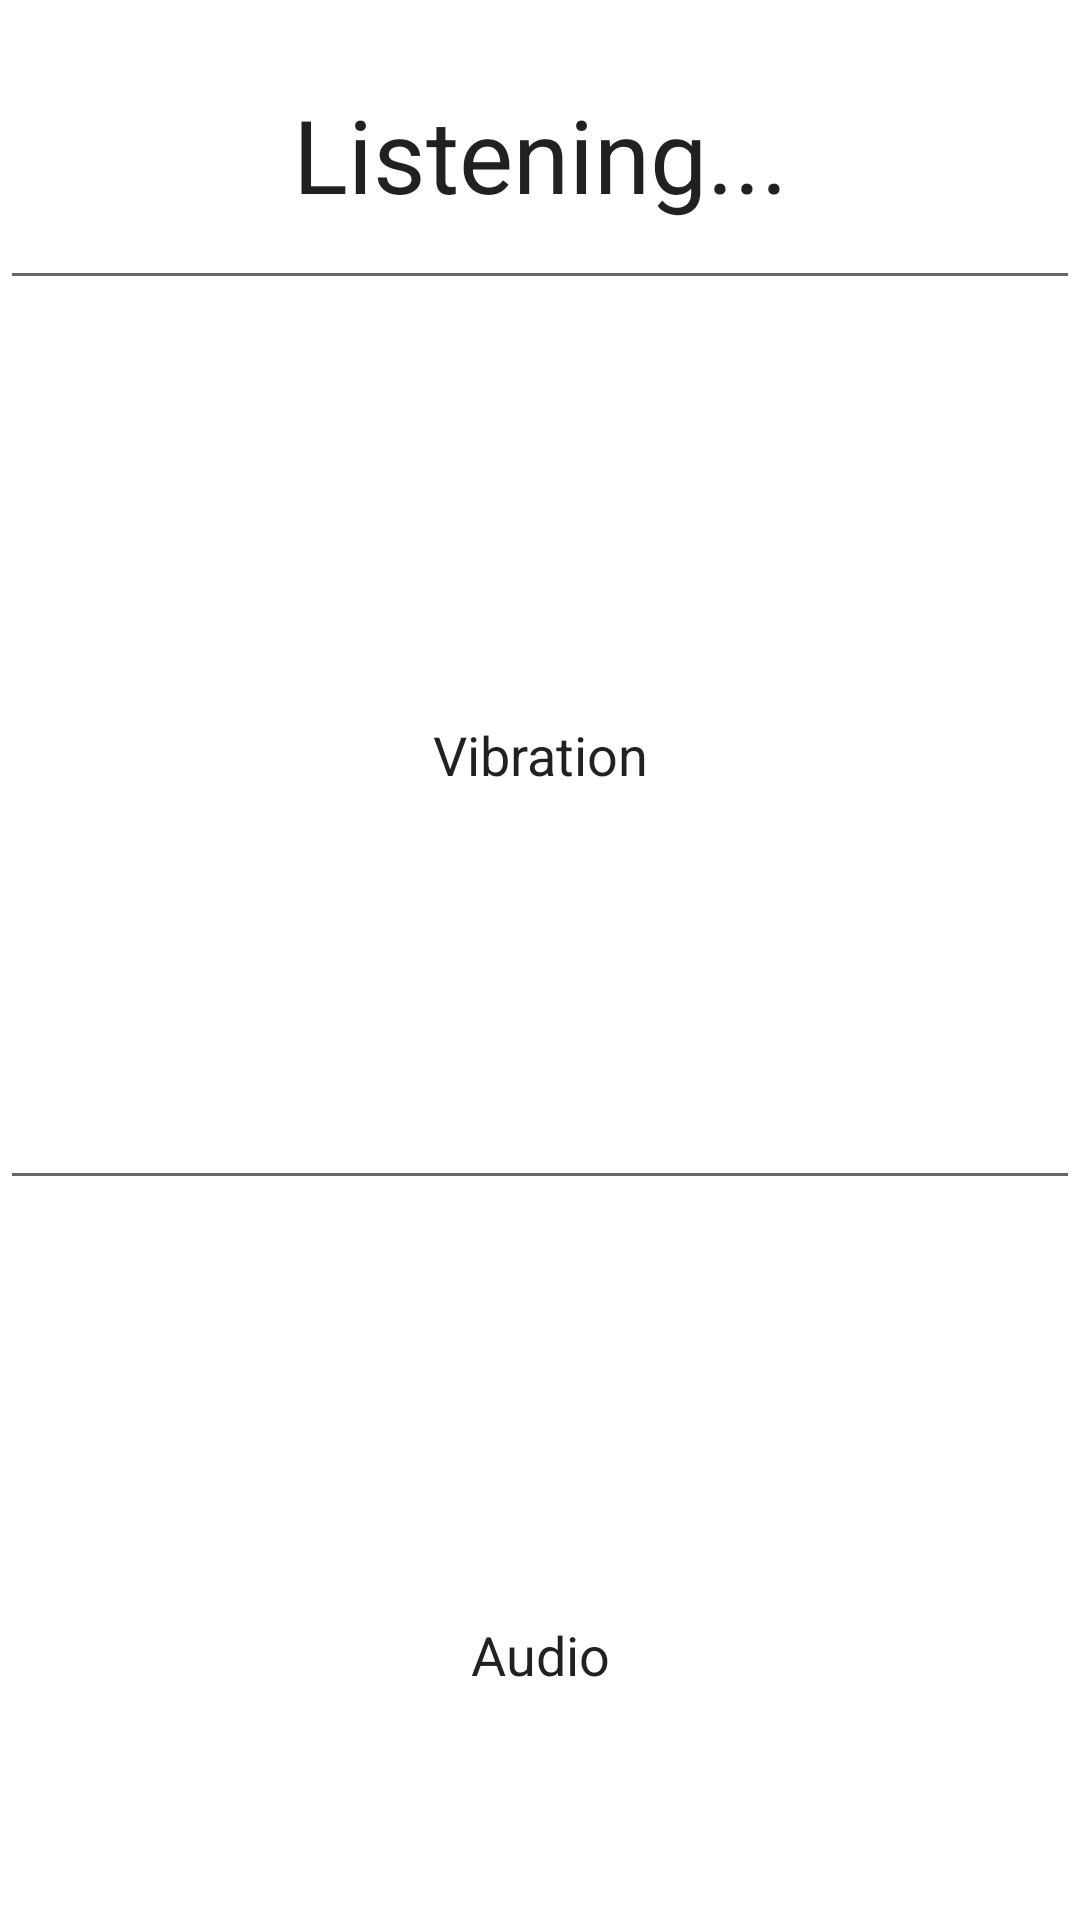

Here is an Android app screen rendered from its layout file. Give the layout XML and the strings, colors and styles it references.
<!-- AndroidManifest.xml: application theme Theme.ImpactDetector -->
<!-- res/layout/activity_impact.xml -->
<?xml version="1.0" encoding="utf-8"?>
<LinearLayout xmlns:android="http://schemas.android.com/apk/res/android"
    xmlns:app="http://schemas.android.com/apk/res-auto"
    xmlns:tools="http://schemas.android.com/tools"
    android:layout_width="match_parent"
    android:layout_height="match_parent"
    android:orientation="vertical"
    tools:context=".ImpactActivity">


    <EditText
        android:id="@+id/editTextTextPersonName"
        android:layout_width="wrap_content"
        android:layout_height="100dp"
        android:editable="false"
        android:ems="10"
        android:inputType="textPersonName"
        android:text="Listening..."
        android:textAlignment="center"
        android:textSize="34sp" />

    <EditText
        android:id="@+id/textViewVibration"
        android:editable="false"
        android:layout_width="match_parent"
        android:layout_height="300dp"
        android:text="Vibration"
        android:textAlignment="center" />

    <EditText
        android:id="@+id/textViewAudio"
        android:editable="false"
        android:layout_width="match_parent"
        android:layout_height="300dp"
        android:text="Audio"
        android:textAlignment="center" />


</LinearLayout>
<!-- resources referenced by this layout -->
<resources>
  <style name="Theme.ImpactDetector" parent="Theme.MaterialComponents.DayNight.DarkActionBar">
          
          <item name="colorPrimary">@color/purple_500</item>
          <item name="colorPrimaryVariant">@color/purple_700</item>
          <item name="colorOnPrimary">@color/white</item>
          
          <item name="colorSecondary">@color/teal_200</item>
          <item name="colorSecondaryVariant">@color/teal_700</item>
          <item name="colorOnSecondary">@color/black</item>
          
          <item name="android:statusBarColor" tools:targetApi="l">?attr/colorPrimaryVariant</item>
          
      </style>
  <!-- not gathered from this repository: default colours our renderer supplied (Android Studio template values) -->
  <color name="purple_500">#FF6200EE</color>
  <color name="purple_700">#FF3700B3</color>
  <color name="teal_200">#FF03DAC5</color>
  <color name="teal_700">#FF018786</color>
  <color name="black">#FF000000</color>
  <color name="white">#FFFFFFFF</color>
</resources>
